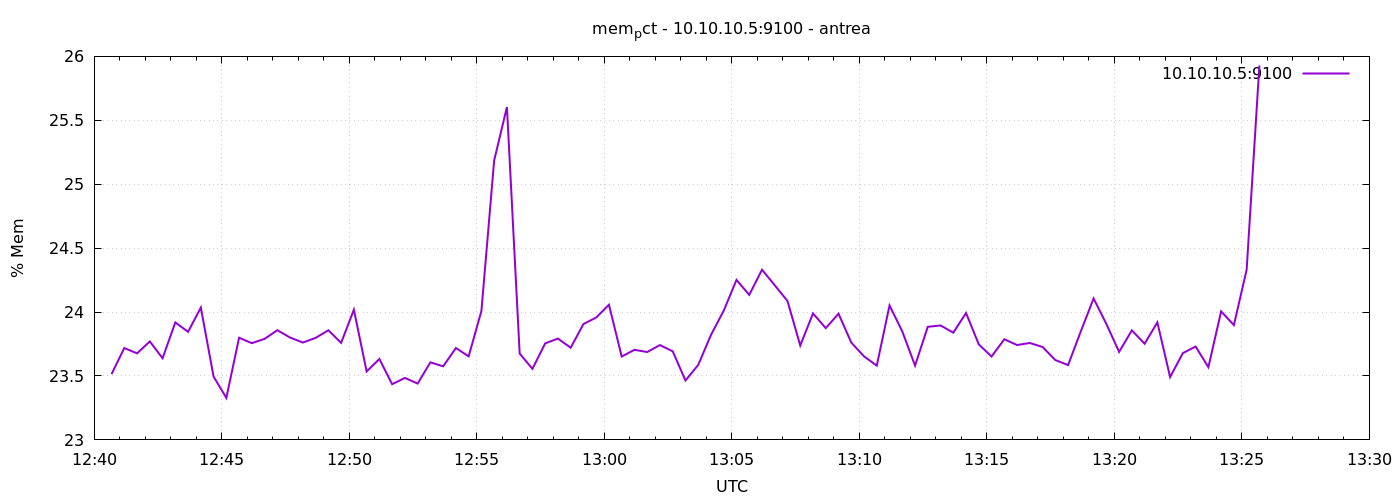

The data file committed next to this chart (first rows):
1777120841	23.51473074678677
1777120871	23.72
1777120901	23.68
1777120931	23.77
1777120961	23.64
1777120991	23.92
1777121021	23.85
1777121051	24.04
1777121081	23.5
1777121111	23.33
1777121141	23.8
1777121171	23.76
1777121201	23.79
1777121231	23.86
1777121261	23.8
1777121291	23.76
1777121321	23.8
1777121351	23.86
1777121381	23.76
1777121411	24.02
1777121441	23.54
1777121471	23.63
1777121501	23.44
1777121531	23.48
1777121561	23.44
1777121591	23.61
1777121621	23.58
1777121651	23.72
1777121681	23.65
1777121711	24.01
1777121741	25.19
1777121771	25.6
1777121801	23.68
1777121831	23.56
1777121861	23.75
1777121891	23.79
1777121921	23.72
1777121951	23.91
1777121981	23.96
1777122011	24.06
1777122041	23.65
1777122071	23.7
1777122101	23.69
1777122131	23.74
1777122161	23.69
1777122191	23.46
1777122221	23.59
1777122251	23.82
1777122281	24.01
1777122311	24.25
1777122341	24.13
1777122371	24.33
1777122401	24.21
1777122431	24.09
1777122461	23.74
1777122491	23.99
1777122521	23.87
1777122551	23.99
1777122581	23.76
1777122611	23.65
1777122641	23.58
... 30 more rows
